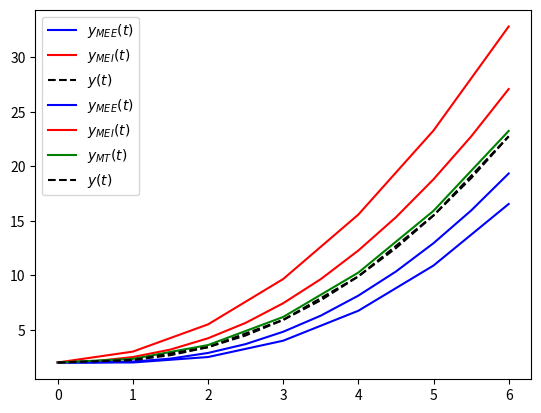

Generate this figure with matplotlib:
#!/usr/bin/env python
# coding: utf-8

# ## Método de Euler Implícito
# 
# A forma do _Método de Euler Implícito_ (MEI) é similar àquela do MEE, exceto por uma característica distintiva. Em vez de a inclinação utilizada para avanço ser tomada em $t_i$, ela é tomada em $t_{i+1}$. Isto é, o processo numérico avança com a estimativa $f(t_{i+1},y_{i+1})$ e não $f(t_i,y_i)$. O fato de usar esta inclinação ainda desconhecida é a razão de o método ser denominado "implícito". O esquema numérico resultante é o processo iterativo: 
# 
# \begin{align*}
# w_0 &= \alpha \\
# w_{i+1} &= w_i + h f(t_{i+1},w_{i+1}) \ \ i = 0,1,\dots,N-1.
# \end{align*}
# 
# Note, entretanto, que $w_{i+1}$ aparece não apenas no lado esquerdo, mas também no lado direito da equaçõe. Esta incógnita nem sempre é obtenível de modo explícito, isto é, por isolamento. Quando este é o caso, $f$ é linear ou uma função simples, mas, em geral, $f$ é não-linear e dependente do valor futuro $w_{i+1}$.
# 
# ## Código preditor/corretor
# 

# In[1]:


import matplotlib.pyplot as plt


# In[2]:


# MEI: preditor/corretor

def euler_impl(t0,tf,y0,h,f,tol):
    
    n = round((tf - t0)/h) + 1
    t = linspace(t0,t0+(n-1)*h,n)
    y = zeros(n)
    y[0] = y0
    
    i = 1
    # iteracoes 
    while i < n:
        
        # preditor (MEE)
        yf = y[i-1] + h*f(t[i-1],y[i-1])
        
        # iteracoes internas (maximo 10)
        count = 0
        diff = 1.0
        while diff > tol and count < 10:
            
            # corretor (MEI)
            yf2 = y[i-1] + h*f(t[i],yf)
            
            diff = abs(yf2-yf)
            yf = yf2
            count += 1
        
        if count >= 10:
            print('Nao convergindo apos 10 passos em t = {0:f}'.format(t[i]))
        
        y[i] = yf2
        i += 1
    
    return t,y


# In[3]:


from numpy import linspace, zeros

def euler_expl(t0,tf,y0,h,fun):
    """
    Resolve o PVI y' = f(t,y), t0 <= t <= tf, y(t0) = y0
    com passo h usando o metodo de Euler explicito. 
    
    Entrada: 
        t0  - tempo inicial
        tf  - tempo final 
        y0  - condicao inicial 
        h   - passo 
        fun - funcao f(t,y) (anonima)
        
    Saida:
        t   - nos da malha numerica 
        y   - solucao aproximada
    """
    
    n = round((tf - t0)/h) + 1
    t = linspace(t0,t0+(n-1)*h,n)
    y = linspace(t0,t0+(n-1)*h,n)
    y = zeros((n,))
    
    y[0] = y0

    for i in range(1,n):
        y[i] = y[i-1] + h*f(t[i-1],y[i-1])

    return (t,y)


# In[4]:


from numpy import log 

# define funcao
f = lambda t,y: (y + t**2 - 2)/(t+1)

# invoca metodo
t0 = 0.0
tf = 6.0
y0 = 2.0
h = 0.5
tol = 1e-3
t,y1 = euler_expl(t0,tf,y0,h,f)
t,y2 = euler_impl(t0,tf,y0,h,f,tol)


# plota funcoes 
yex = t**2 + 2*t + 2 - 2*(t+1)*log(t+1)
plt.plot(t,y1,'b-',label='$y_{MEE}(t)$')
plt.plot(t,y2,'r-',label='$y_{MEI}(t)$')
plt.plot(t,yex,'k--',label='$y(t)$')
plt.legend();


# ## Método Trapezoidal

# In[5]:



def trapezoidal(t0,tf,y0,h,f,tol):
    
    n = round((tf - t0)/h) + 1
    t = linspace(t0,t0+(n-1)*h,n)
    y = zeros(n)
    y[0] = y0
    
    i = 1
    # iteracoes 
    while i < n:
        
        # f(tn,yn)        
        fyt = f(t[i-1],y[i-1])

        # Euler
        yt1 = y[i-1] + h*fyt
                
        # iteracoes internas (maximo 10)
        count = 0
        diff = 1.0
        while diff > tol and count < 10:
            
            # corretor (Trapezoidal)
            yt2 = y[i-1] + 0.5*h*( fyt + f(t[i],yt1) )
            diff = abs(yt2-yt1)
            yt1 = yt2
            count += 1
        
        if count >= 10:
            print('Nao convergindo apos 10 passos em t = {0:f}'.format(t[i]))
        
        y[i] = yt2
        i += 1
    
    return t,y


# In[6]:


# define funcao
f = lambda t,y: (y + t**2 - 2)/(t+1)

# invoca metodo
t0 = 0.0
tf = 6.0
y0 = 2.0
h = 1.0
tol = 1e-3
t,y1 = euler_expl(t0,tf,y0,h,f)
t,y2 = euler_impl(t0,tf,y0,h,f,tol)
t,y3 = trapezoidal(t0,tf,y0,h,f,tol)


# plota funcoes 
yex = t**2 + 2*t + 2 - 2*(t+1)*log(t+1)
plt.plot(t,y1,'b-',label='$y_{MEE}(t)$')
plt.plot(t,y2,'r-',label='$y_{MEI}(t)$')
plt.plot(t,y3,'g-',label='$y_{MT}(t)$')
plt.plot(t,yex,'k--',label='$y(t)$')
plt.legend();

